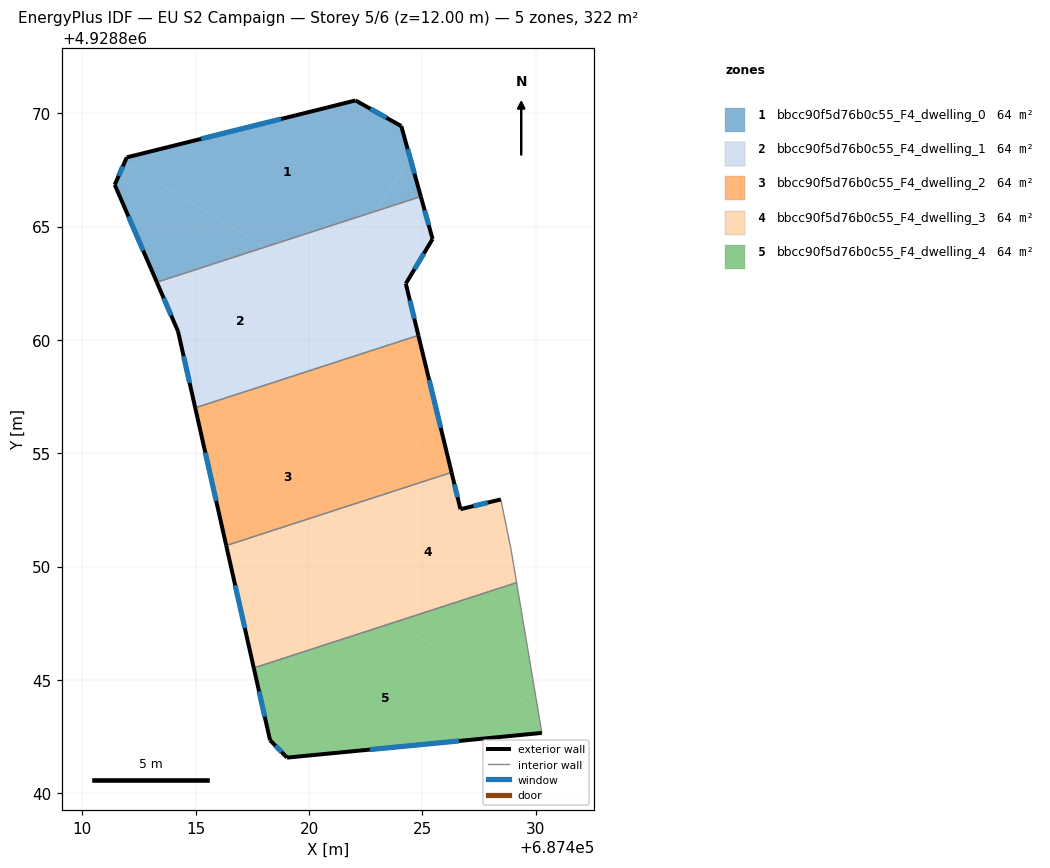
=== STOREY PLAN SPEC (per zone: floor XY polygon, exterior-wall plan segments, windows/doors) ===
zone 1: bbcc90f5d76b0c55_F4_dwelling_0  (64.5 m²)
  floor: (687424.07, 4928869.43) (687424.44, 4928868.08) (687422.98, 4928865.69) (687418.03, 4928864.09) (687411.87, 4928867.85) (687411.96, 4928868.05) (687421.95, 4928870.54) (687422.05, 4928870.56)
  floor: (687418.03, 4928864.09) (687413.29, 4928862.55) (687411.43, 4928866.84) (687411.87, 4928867.85)
  floor: (687424.44, 4928868.08) (687424.93, 4928866.33) (687422.98, 4928865.69)
  exterior wall: (687424.07, 4928869.43) – (687422.05, 4928870.56)  [2.3 m]
    window: (687423.41, 4928869.80) – (687422.71, 4928870.20)  [0.8 m²]
  exterior wall: (687424.93, 4928866.33) – (687424.07, 4928869.43)  [3.2 m]
    window: (687424.65, 4928867.34) – (687424.35, 4928868.42)  [1.2 m²]
  exterior wall: (687411.43, 4928866.84) – (687413.29, 4928862.55)  [4.7 m]
    window: (687412.03, 4928865.45) – (687412.68, 4928863.94)  [1.7 m²]
  exterior wall: (687411.96, 4928868.05) – (687411.43, 4928866.84)  [1.3 m]
    window: (687411.79, 4928867.66) – (687411.60, 4928867.24)  [0.5 m²]
  exterior wall: (687422.05, 4928870.56) – (687411.96, 4928868.05)  [10.4 m]
    window: (687418.77, 4928869.75) – (687415.24, 4928868.87)  [3.8 m²]
  interior walls: 1
zone 2: bbcc90f5d76b0c55_F4_dwelling_1  (64.5 m²)
  floor: (687420.93, 4928862.32) (687418.35, 4928858.10) (687414.98, 4928857.01) (687414.22, 4928860.38) (687413.29, 4928862.55) (687418.03, 4928864.09)
  floor: (687422.98, 4928865.69) (687420.93, 4928862.32) (687418.03, 4928864.09)
  floor: (687424.93, 4928866.33) (687425.45, 4928864.45) (687424.27, 4928862.48) (687424.82, 4928860.20) (687418.35, 4928858.10) (687422.98, 4928865.69)
  exterior wall: (687425.45, 4928864.45) – (687424.93, 4928866.33)  [1.9 m]
    window: (687425.28, 4928865.06) – (687425.10, 4928865.72)  [0.7 m²]
  exterior wall: (687424.27, 4928862.48) – (687425.45, 4928864.45)  [2.3 m]
    window: (687424.65, 4928863.12) – (687425.07, 4928863.81)  [0.8 m²]
  exterior wall: (687424.82, 4928860.20) – (687424.27, 4928862.48)  [2.3 m]
    window: (687424.64, 4928860.94) – (687424.45, 4928861.74)  [0.9 m²]
  exterior wall: (687414.22, 4928860.38) – (687414.98, 4928857.01)  [3.5 m]
    window: (687414.47, 4928859.29) – (687414.73, 4928858.10)  [1.3 m²]
  exterior wall: (687413.29, 4928862.55) – (687414.22, 4928860.38)  [2.4 m]
    window: (687413.59, 4928861.84) – (687413.92, 4928861.09)  [0.9 m²]
  interior walls: 2
zone 3: bbcc90f5d76b0c55_F4_dwelling_2  (64.5 m²)
  floor: (687424.82, 4928860.20) (687425.63, 4928856.86) (687423.80, 4928853.86) (687417.94, 4928857.43) (687418.35, 4928858.10)
  floor: (687418.35, 4928858.10) (687415.71, 4928853.78) (687414.98, 4928857.01)
  floor: (687423.80, 4928853.86) (687423.41, 4928853.22) (687416.35, 4928850.93) (687415.71, 4928853.78) (687417.94, 4928857.43)
  floor: (687425.63, 4928856.86) (687426.29, 4928854.16) (687423.41, 4928853.22)
  exterior wall: (687414.98, 4928857.01) – (687416.35, 4928850.93)  [6.2 m]
    window: (687415.42, 4928855.03) – (687415.90, 4928852.91)  [2.3 m²]
  exterior wall: (687426.29, 4928854.16) – (687424.82, 4928860.20)  [6.2 m]
    window: (687425.81, 4928856.12) – (687425.30, 4928858.24)  [2.3 m²]
  interior walls: 2
zone 4: bbcc90f5d76b0c55_F4_dwelling_3  (64.5 m²)
  floor: (687423.41, 4928853.22) (687419.00, 4928846.00) (687417.56, 4928845.53) (687416.35, 4928850.93)
  floor: (687428.46, 4928852.96) (687428.91, 4928850.76) (687429.16, 4928849.29) (687423.78, 4928847.55) (687420.99, 4928849.25) (687423.41, 4928853.22) (687426.29, 4928854.16) (687426.68, 4928852.53)
  floor: (687423.78, 4928847.55) (687419.00, 4928846.00) (687420.99, 4928849.25)
  exterior wall: (687428.46, 4928852.96) – (687426.68, 4928852.53)  [1.8 m]
    window: (687427.88, 4928852.82) – (687427.26, 4928852.67)  [0.7 m²]
  exterior wall: (687416.35, 4928850.93) – (687417.56, 4928845.53)  [5.5 m]
    window: (687416.74, 4928849.17) – (687417.17, 4928847.29)  [2.0 m²]
  exterior wall: (687426.68, 4928852.53) – (687426.29, 4928854.16)  [1.7 m]
    window: (687426.55, 4928853.06) – (687426.41, 4928853.63)  [0.6 m²]
  interior walls: 4
zone 5: bbcc90f5d76b0c55_F4_dwelling_4  (64.5 m²)
  floor: (687429.16, 4928849.29) (687430.10, 4928843.69) (687423.78, 4928847.55)
  floor: (687430.10, 4928843.69) (687430.27, 4928842.67) (687419.03, 4928841.58) (687418.28, 4928842.34) (687417.87, 4928844.15) (687419.00, 4928846.00) (687423.78, 4928847.55)
  floor: (687419.00, 4928846.00) (687417.87, 4928844.15) (687417.56, 4928845.53)
  exterior wall: (687419.03, 4928841.58) – (687430.27, 4928842.67)  [11.3 m]
    window: (687422.69, 4928841.93) – (687426.61, 4928842.31)  [4.1 m²]
  exterior wall: (687418.28, 4928842.34) – (687419.03, 4928841.58)  [1.1 m]
    window: (687418.52, 4928842.09) – (687418.79, 4928841.83)  [0.4 m²]
  exterior wall: (687417.56, 4928845.53) – (687418.28, 4928842.34)  [3.3 m]
    window: (687417.80, 4928844.49) – (687418.05, 4928843.38)  [1.2 m²]
  interior walls: 2

=== DERIVED (storey summary) ===
Building: EU S2 Campaign
Storey: 5 of 6  (floor level z = 12.00 m)
Storey gross floor area: 322.4 m²
Zones on this storey: 5
  - bbcc90f5d76b0c55_F4_dwelling_0: floor 64.5 m²; exterior wall 21.9 m (65.8 m²); 5 window(s) 8.0 m²; WWR 12.2%
  - bbcc90f5d76b0c55_F4_dwelling_1: floor 64.5 m²; exterior wall 12.4 m (37.2 m²); 5 window(s) 4.5 m²; WWR 12.2%
  - bbcc90f5d76b0c55_F4_dwelling_2: floor 64.5 m²; exterior wall 12.4 m (37.3 m²); 2 window(s) 4.6 m²; WWR 12.2%
  - bbcc90f5d76b0c55_F4_dwelling_3: floor 64.5 m²; exterior wall 9.0 m (27.1 m²); 3 window(s) 3.3 m²; WWR 12.2%
  - bbcc90f5d76b0c55_F4_dwelling_4: floor 64.5 m²; exterior wall 15.6 m (46.9 m²); 3 window(s) 5.7 m²; WWR 12.2%
Zone adjacency (shared interzone walls):
  - bbcc90f5d76b0c55_F4_dwelling_0 ↔ bbcc90f5d76b0c55_F4_dwelling_1
  - bbcc90f5d76b0c55_F4_dwelling_1 ↔ bbcc90f5d76b0c55_F4_dwelling_2
  - bbcc90f5d76b0c55_F4_dwelling_2 ↔ bbcc90f5d76b0c55_F4_dwelling_3
  - bbcc90f5d76b0c55_F4_dwelling_3 ↔ bbcc90f5d76b0c55_F4_dwelling_4